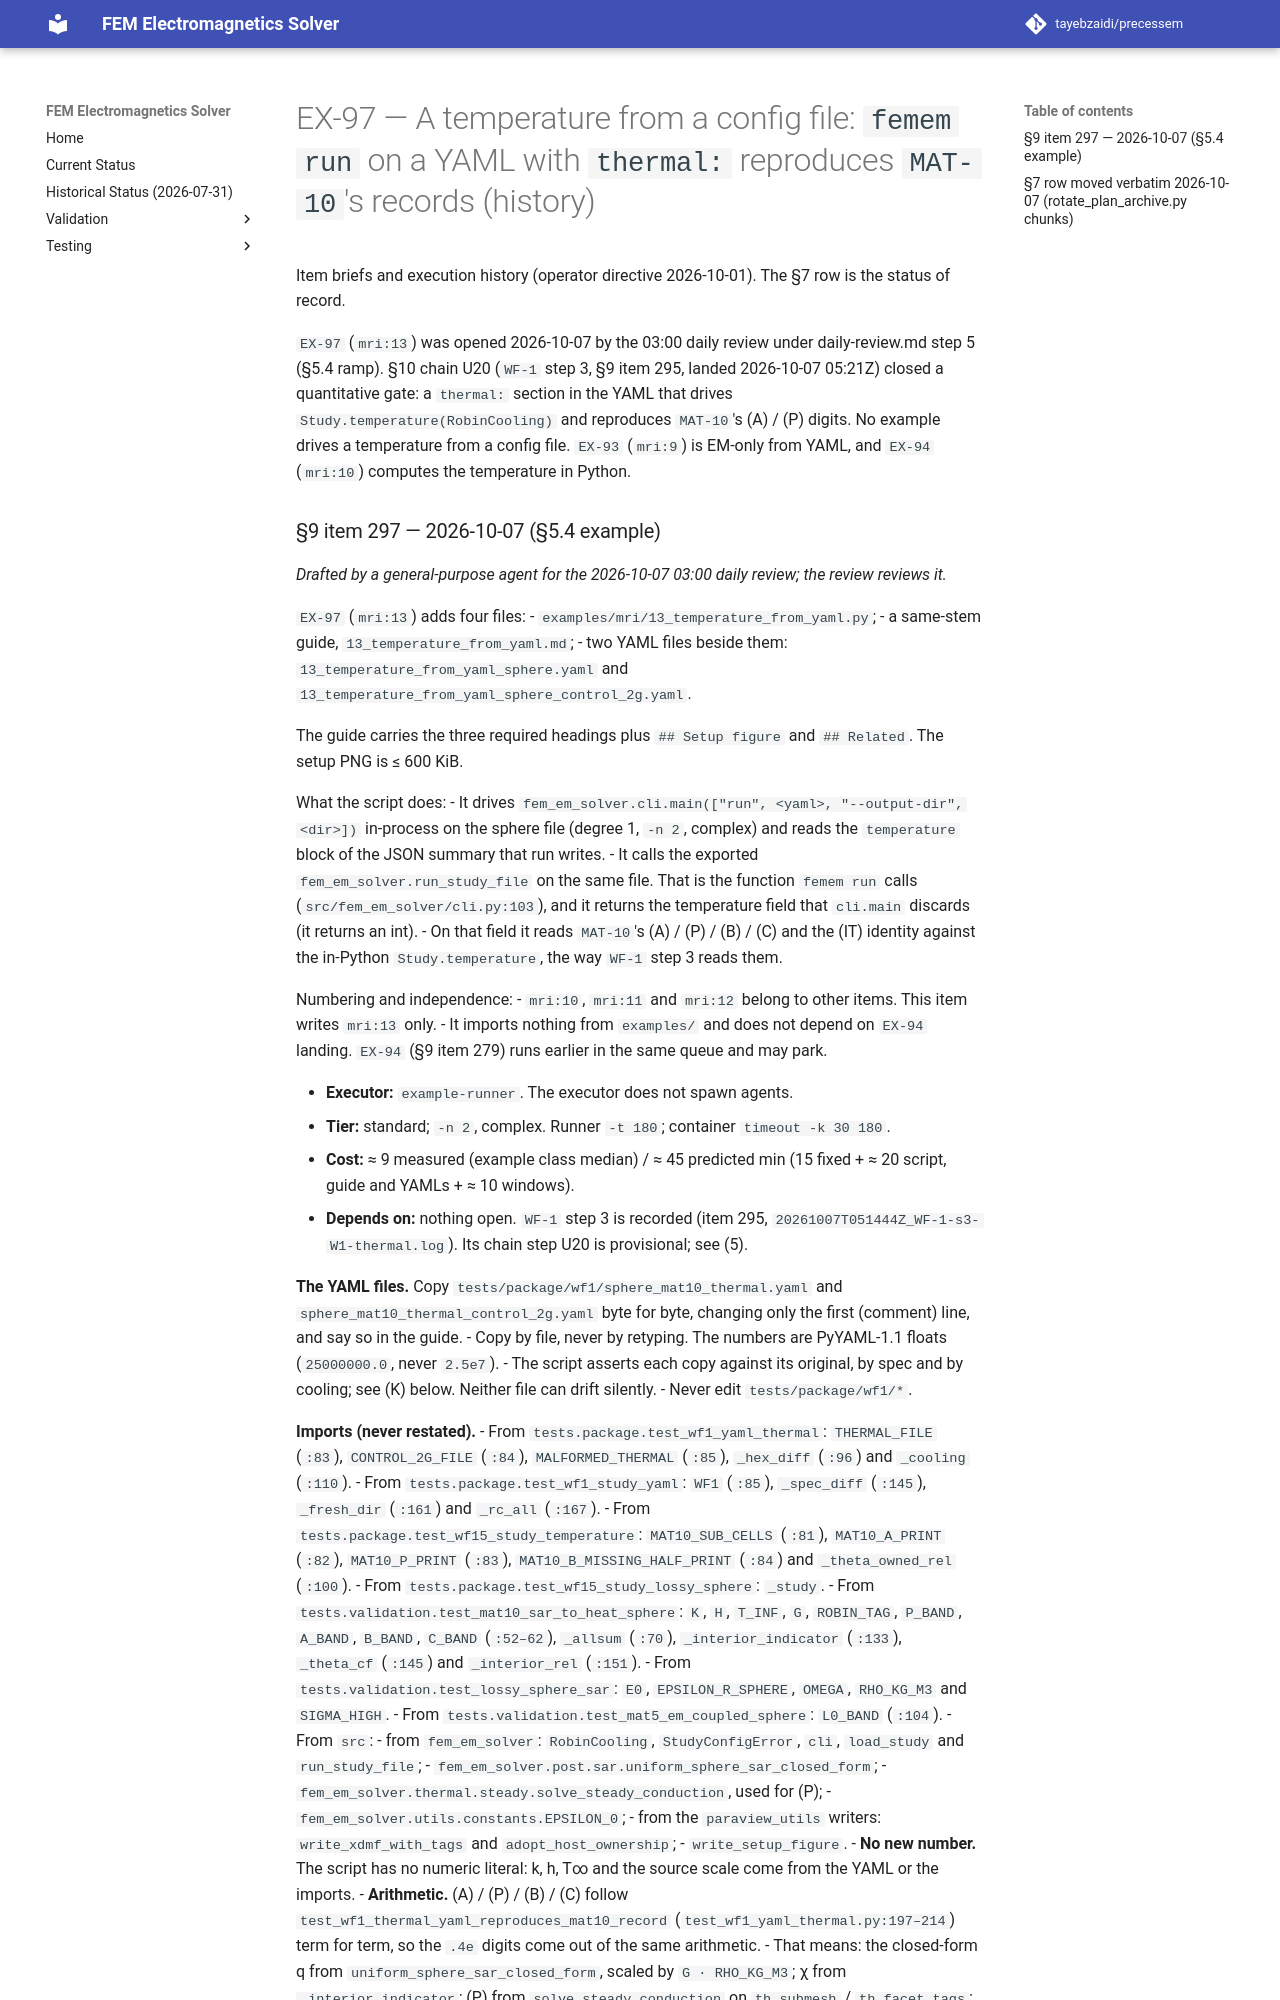

repository: tayebzaidi/precessem · page: planning/chunks/EX-97/index.html · generator: mkdocs

# EX-97 — A temperature from a config file: `femem run` on a YAML with `thermal:` reproduces `MAT-10`'s records (history)

Item briefs and execution history (operator directive 2026-10-01). The §7 row is the status of record.

`EX-97` (`mri:13`) was opened 2026-10-07 by the 03:00 daily review under daily-review.md step 5 (§5.4 ramp). §10 chain U20 (`WF-1` step 3, §9 item 295, landed 2026-10-07 05:21Z) closed a quantitative gate: a `thermal:` section in the YAML that drives `Study.temperature(RobinCooling)` and reproduces `MAT-10`'s (A) / (P) digits. No example drives a temperature from a config file. `EX-93` (`mri:9`) is EM-only from YAML, and `EX-94` (`mri:10`) computes the temperature in Python.
